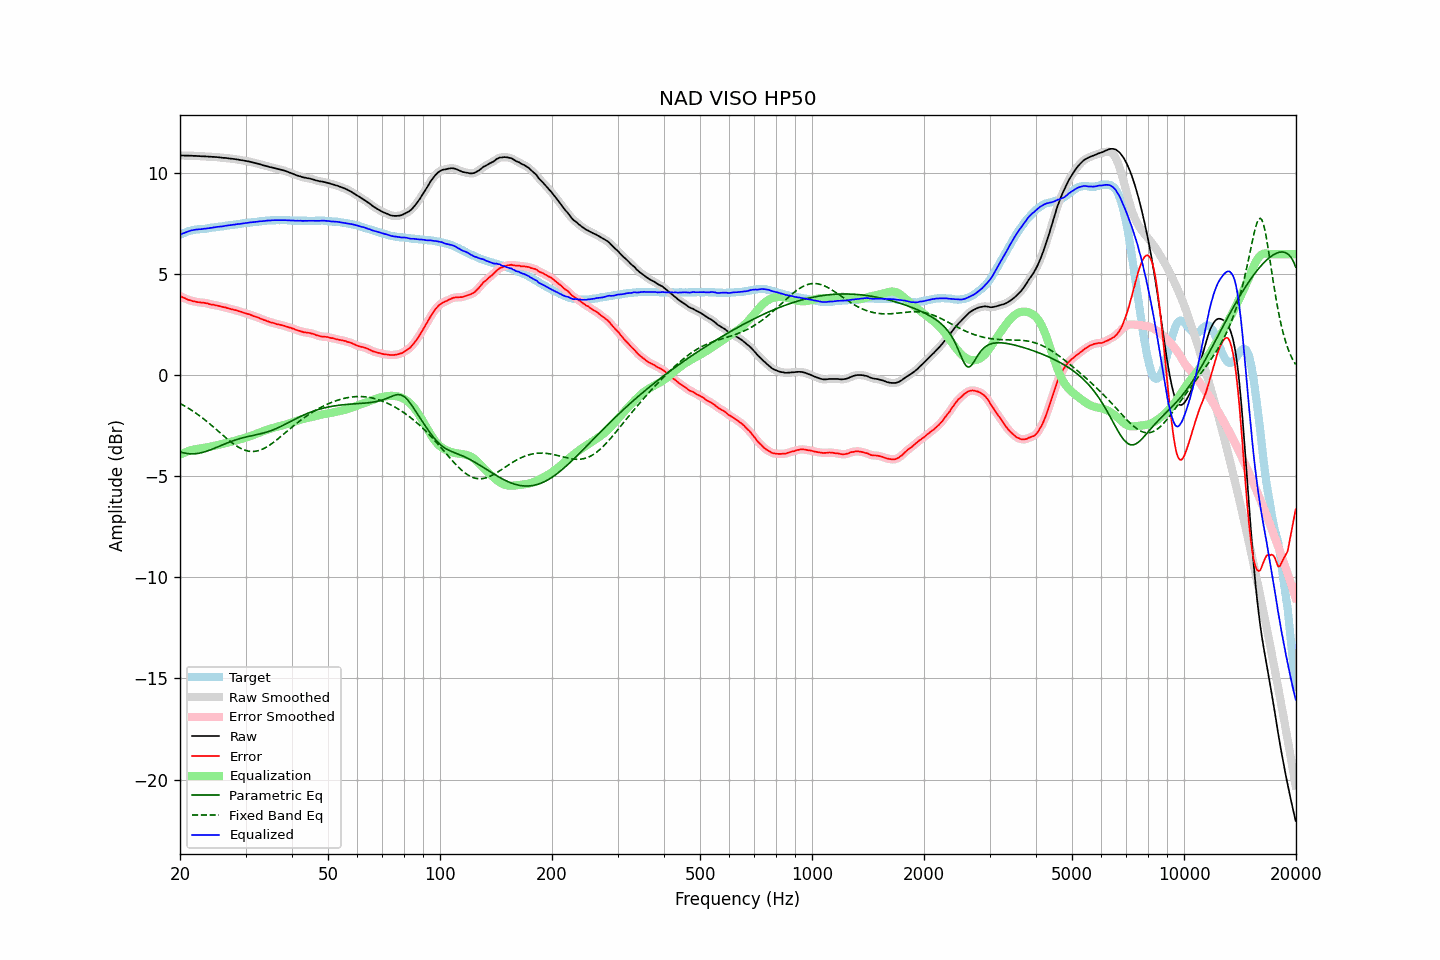

Data behind this chart, as committed beside it:
frequency, raw, error, smoothed, error_smoothed, equalization, parametric_eq, fixed_band_eq, equalized_raw, equalized_smoothed, target
20.00, 10.89, 3.93, 10.89, 3.93, -3.93, -3.78, -1.39, 6.95, 6.96, 6.95
20.20, 10.89, 3.89, 10.88, 3.89, -3.89, -3.81, -1.43, 7.00, 6.99, 6.99
20.40, 10.89, 3.85, 10.88, 3.85, -3.85, -3.83, -1.47, 7.03, 7.03, 7.03
20.61, 10.88, 3.82, 10.88, 3.82, -3.82, -3.85, -1.52, 7.06, 7.06, 7.05
20.81, 10.88, 3.78, 10.88, 3.78, -3.78, -3.86, -1.57, 7.09, 7.09, 7.09
21.02, 10.88, 3.74, 10.88, 3.75, -3.75, -3.87, -1.61, 7.12, 7.12, 7.13
21.23, 10.88, 3.72, 10.88, 3.72, -3.72, -3.88, -1.66, 7.15, 7.15, 7.15
21.44, 10.88, 3.70, 10.87, 3.70, -3.70, -3.88, -1.71, 7.18, 7.17, 7.17
21.66, 10.87, 3.67, 10.87, 3.68, -3.68, -3.88, -1.77, 7.19, 7.19, 7.19
21.87, 10.87, 3.66, 10.87, 3.66, -3.66, -3.88, -1.82, 7.21, 7.21, 7.20
22.09, 10.87, 3.64, 10.86, 3.64, -3.65, -3.87, -1.87, 7.22, 7.22, 7.22
22.31, 10.86, 3.62, 10.86, 3.63, -3.63, -3.86, -1.93, 7.22, 7.23, 7.23
22.54, 10.86, 3.62, 10.85, 3.62, -3.62, -3.85, -1.99, 7.23, 7.23, 7.23
22.76, 10.85, 3.60, 10.85, 3.61, -3.61, -3.83, -2.05, 7.24, 7.24, 7.24
22.99, 10.85, 3.61, 10.85, 3.60, -3.60, -3.81, -2.11, 7.25, 7.25, 7.24
23.22, 10.85, 3.60, 10.84, 3.59, -3.59, -3.79, -2.17, 7.26, 7.26, 7.25
23.45, 10.84, 3.58, 10.84, 3.58, -3.57, -3.77, -2.23, 7.26, 7.27, 7.26
23.69, 10.84, 3.57, 10.83, 3.56, -3.56, -3.74, -2.30, 7.28, 7.28, 7.27
23.92, 10.83, 3.54, 10.83, 3.54, -3.54, -3.71, -2.36, 7.28, 7.29, 7.29
24.16, 10.83, 3.52, 10.82, 3.52, -3.52, -3.68, -2.43, 7.30, 7.30, 7.31
24.40, 10.82, 3.50, 10.82, 3.50, -3.51, -3.65, -2.50, 7.31, 7.31, 7.32
24.65, 10.82, 3.50, 10.81, 3.49, -3.49, -3.62, -2.57, 7.33, 7.33, 7.32
24.89, 10.81, 3.47, 10.81, 3.47, -3.47, -3.59, -2.64, 7.33, 7.34, 7.34
25.14, 10.81, 3.46, 10.80, 3.46, -3.45, -3.55, -2.71, 7.35, 7.35, 7.35
25.39, 10.80, 3.44, 10.80, 3.44, -3.44, -3.52, -2.78, 7.36, 7.36, 7.36
25.65, 10.79, 3.42, 10.79, 3.42, -3.42, -3.49, -2.85, 7.37, 7.37, 7.37
25.91, 10.78, 3.40, 10.78, 3.40, -3.40, -3.45, -2.92, 7.37, 7.37, 7.38
26.16, 10.77, 3.38, 10.77, 3.38, -3.38, -3.42, -2.98, 7.38, 7.39, 7.39
26.43, 10.77, 3.37, 10.76, 3.36, -3.36, -3.39, -3.05, 7.40, 7.40, 7.39
26.69, 10.76, 3.34, 10.76, 3.35, -3.34, -3.35, -3.12, 7.41, 7.41, 7.41
26.96, 10.75, 3.32, 10.75, 3.32, -3.32, -3.32, -3.19, 7.42, 7.42, 7.42
27.23, 10.74, 3.30, 10.74, 3.30, -3.30, -3.29, -3.25, 7.43, 7.43, 7.43
27.50, 10.73, 3.27, 10.73, 3.28, -3.28, -3.26, -3.31, 7.44, 7.44, 7.45
27.77, 10.72, 3.26, 10.72, 3.26, -3.26, -3.24, -3.37, 7.45, 7.45, 7.45
28.05, 10.71, 3.24, 10.71, 3.24, -3.24, -3.21, -3.43, 7.47, 7.47, 7.47
28.33, 10.70, 3.23, 10.70, 3.22, -3.22, -3.18, -3.48, 7.48, 7.48, 7.47
28.62, 10.69, 3.20, 10.68, 3.20, -3.19, -3.16, -3.53, 7.49, 7.49, 7.49
28.90, 10.67, 3.17, 10.67, 3.17, -3.17, -3.13, -3.58, 7.50, 7.50, 7.50
29.19, 10.66, 3.15, 10.66, 3.14, -3.15, -3.11, -3.62, 7.51, 7.51, 7.51
29.48, 10.65, 3.12, 10.64, 3.12, -3.12, -3.09, -3.66, 7.52, 7.52, 7.53
29.78, 10.63, 3.09, 10.63, 3.09, -3.10, -3.07, -3.69, 7.53, 7.53, 7.53
30.08, 10.62, 3.07, 10.61, 3.07, -3.07, -3.05, -3.72, 7.54, 7.54, 7.54
30.38, 10.60, 3.04, 10.60, 3.05, -3.05, -3.03, -3.74, 7.55, 7.55, 7.55
30.68, 10.59, 3.02, 10.58, 3.02, -3.02, -3.01, -3.75, 7.57, 7.56, 7.56
30.99, 10.57, 3.00, 10.57, 2.99, -2.99, -3.00, -3.76, 7.57, 7.57, 7.57
31.30, 10.55, 2.97, 10.55, 2.97, -2.97, -2.98, -3.76, 7.58, 7.58, 7.58
31.61, 10.53, 2.93, 10.53, 2.93, -2.94, -2.96, -3.76, 7.59, 7.59, 7.60
31.93, 10.51, 2.91, 10.51, 2.91, -2.91, -2.94, -3.75, 7.60, 7.60, 7.60
32.24, 10.49, 2.88, 10.49, 2.88, -2.88, -2.93, -3.74, 7.61, 7.61, 7.61
32.57, 10.47, 2.85, 10.47, 2.85, -2.85, -2.91, -3.72, 7.62, 7.62, 7.61
32.89, 10.45, 2.81, 10.44, 2.82, -2.81, -2.89, -3.69, 7.63, 7.63, 7.63
33.22, 10.42, 2.78, 10.42, 2.78, -2.78, -2.87, -3.66, 7.63, 7.64, 7.63
33.55, 10.40, 2.75, 10.40, 2.75, -2.75, -2.85, -3.62, 7.64, 7.64, 7.65
33.89, 10.38, 2.73, 10.38, 2.72, -2.72, -2.83, -3.58, 7.65, 7.65, 7.65
34.23, 10.36, 2.69, 10.35, 2.69, -2.70, -2.80, -3.54, 7.66, 7.66, 7.67
34.57, 10.34, 2.67, 10.33, 2.67, -2.67, -2.78, -3.49, 7.67, 7.67, 7.66
34.92, 10.31, 2.63, 10.31, 2.64, -2.64, -2.75, -3.44, 7.67, 7.67, 7.67
35.27, 10.30, 2.62, 10.29, 2.62, -2.62, -2.72, -3.38, 7.68, 7.68, 7.68
35.62, 10.28, 2.60, 10.27, 2.59, -2.59, -2.69, -3.32, 7.68, 7.68, 7.68
35.97, 10.26, 2.58, 10.26, 2.57, -2.57, -2.66, -3.26, 7.68, 7.68, 7.68
... 635 more rows
